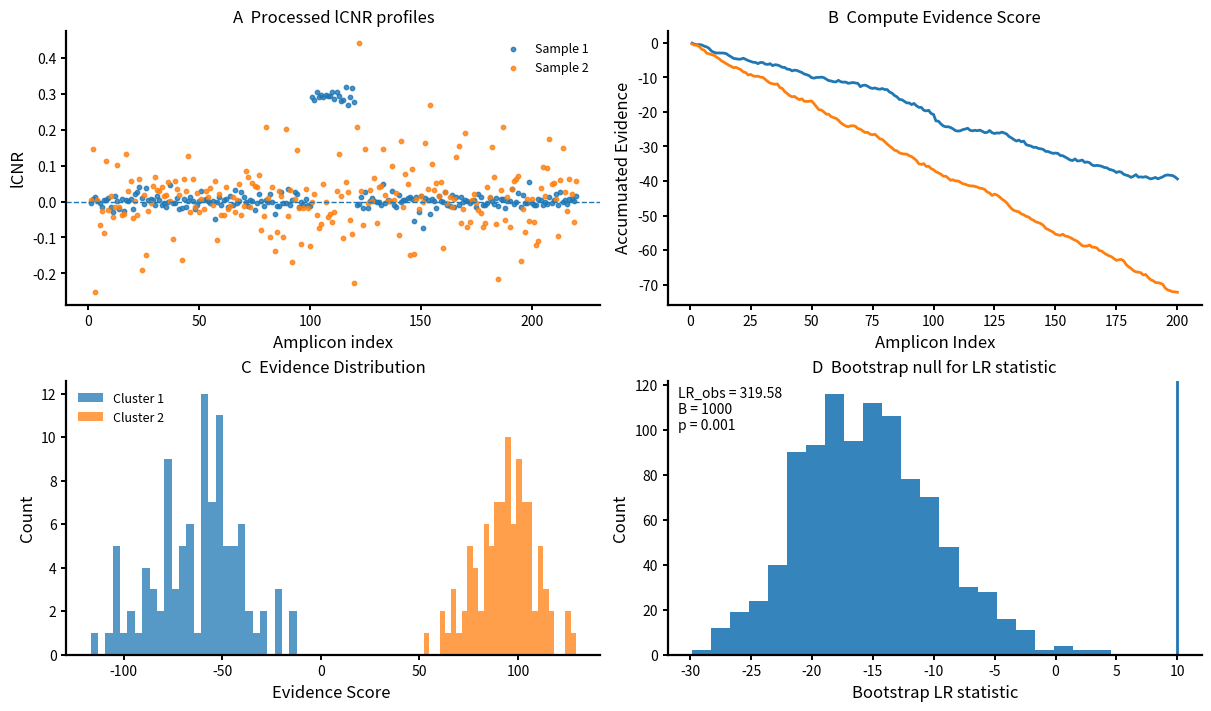

Python code for this plot:
import numpy as np
import matplotlib.pyplot as plt
from scipy.stats import laplace
from scipy.cluster.vq import kmeans2

# -----------------------------
# Synthetic example data (for figure illustration only)
# -----------------------------
rng = np.random.default_rng(7)

J = 220     # amplicons
N = 200     # samples (top-right should show 200 points)

batch = np.zeros(N, dtype=int)
batch[N // 2 :] = 1  # two technical groups

# Raw lCNR profiles: batch 0 matches the nominal model better; batch 1 is noisier and slightly biased
b_true = 0.12
y = np.zeros((N, J), dtype=float)
for i in range(N):
    if batch[i] == 0:
        y[i] = rng.laplace(loc=0.0, scale=b_true, size=J)
    else:
        y[i] = rng.laplace(loc=0.05, scale=0.20, size=J)  # mismatch -> lower evidence

# Evidence score: per-sample scalar log-likelihood under a nominal Laplace observation model
b_nominal = 0.12
ell = laplace(loc=0.0, scale=b_nominal).logpdf(y).sum(axis=1)

# -----------------------------
# Fast LRT utilities in evidence space (keeps bottom-right panel fast)
# Null: single Gaussian MLE
# Alt: 2-component Gaussian mixture via hard assignments from k-means (fast)
# -----------------------------
LOG2PI = float(np.log(2.0 * np.pi))

def fit_null_gaussian(x):
    x = np.asarray(x, dtype=float)
    mu = float(np.mean(x))
    sd = float(np.std(x, ddof=0)) + 1e-9
    return mu, sd

def loglik_normal(x, mu, sd):
    x = np.asarray(x, dtype=float)
    v = sd * sd
    return float(np.sum(-0.5 * (LOG2PI + np.log(v)) - 0.5 * (x - mu) ** 2 / v))

def fit_alt_kmeans_mixture_ll(x, seed=0, it=10):
    x = np.asarray(x, dtype=float)

    # Hard clustering in 1D
    centers, labels = kmeans2(x, k=2, minit="points", iter=it, seed=seed)

    # Order components by mean (for stable labeling)
    order = np.argsort(centers)
    centers = centers[order]
    labels = np.array([order.tolist().index(l) for l in labels], dtype=int)

    # Component MLEs
    pi = float(np.clip(np.mean(labels == 0), 0.05, 0.95))
    x0 = x[labels == 0]
    x1 = x[labels == 1]

    mu0 = float(x0.mean()) if x0.size else float(x.mean() - x.std())
    mu1 = float(x1.mean()) if x1.size else float(x.mean() + x.std())
    sd0 = float(x0.std(ddof=0)) + 1e-9 if x0.size else float(x.std(ddof=0) + 1e-9)
    sd1 = float(x1.std(ddof=0)) + 1e-9 if x1.size else float(x.std(ddof=0) + 1e-9)

    v0 = sd0 * sd0
    v1 = sd1 * sd1

    lp0 = np.log(pi) + (-0.5 * (LOG2PI + np.log(v0)) - 0.5 * (x - mu0) ** 2 / v0)
    lp1 = np.log(1.0 - pi) + (-0.5 * (LOG2PI + np.log(v1)) - 0.5 * (x - mu1) ** 2 / v1)

    ll = float(np.sum(np.logaddexp(lp0, lp1)))
    return ll, labels, centers

# Observed LR
mu_null, sd_null = fit_null_gaussian(ell)
ll0 = loglik_normal(ell, mu_null, sd_null)
ll1, labels, centers = fit_alt_kmeans_mixture_ll(ell, seed=1, it=20)
LR_obs = 2.0 * (ll1 - ll0)

# Bootstrap under null (bottom-right panel left unchanged in structure)
B = 1000
LR_b = np.empty(B, dtype=float)
for b in range(B):
    x_sim = rng.normal(loc=mu_null, scale=sd_null, size=N)
    mu_b, sd_b = fit_null_gaussian(x_sim)
    ll0_b = loglik_normal(x_sim, mu_b, sd_b)
    ll1_b, _, _ = fit_alt_kmeans_mixture_ll(x_sim, seed=100 + b, it=8)
    LR_b[b] = 2.0 * (ll1_b - ll0_b)

p_val = (1.0 + np.sum(LR_b >= LR_obs)) / (B + 1.0)

# -----------------------------
# Plotting helpers
# -----------------------------
def style_axis(ax):
    ax.spines["top"].set_visible(False)
    ax.spines["right"].set_visible(False)
    ax.spines["bottom"].set_linewidth(1.6)
    ax.spines["left"].set_linewidth(1.6)
    ax.tick_params(axis="both", labelsize=10, width=1.4)
    ax.grid(False)

# -----------------------------
# 4-panel figure
# -----------------------------
fig, axes = plt.subplots(2, 2, figsize=(12, 7), constrained_layout=True)
axA, axB, axC, axD = axes[0, 0], axes[0, 1], axes[1, 0], axes[1, 1]

xj = np.arange(1, J + 1)

# Panel A: scatter plot with only two samples
i0 = int(rng.choice(np.where(batch == 0)[0], size=1, replace=False)[0])
i1 = int(rng.choice(np.where(batch == 1)[0], size=1, replace=False)[0])

yy1 =  y[i0] *.1
yy2 =  y[i1]*.3
yy1[100:120] += .3

axA.scatter(xj, yy1, s=10, alpha=0.8, label="Sample 1")
axA.scatter(xj, yy2, s=10, alpha=0.8, label="Sample 2")
axA.axhline(0.0, linewidth=1.0, linestyle="--")
axA.set_title("A  Processed lCNR profiles", fontsize=12)
axA.set_xlabel("Amplicon index", fontsize=12)
axA.set_ylabel("lCNR", fontsize=12)
axA.legend(frameon=False, fontsize=9, loc="upper right")
style_axis(axA)

# Panel B: 200 points, similar look (sorted evidence scores)

x1 = rng.normal(size=N)*.3 - .2
x2 = rng.normal(size=N)*.3 - .4
x1[100] -= 2
ell1 = np.cumsum(x1)
ell2 = np.cumsum(x2)

axB.plot(
    np.arange(1, N + 1),
    ell1,
    linewidth=2.0,
)
axB.plot(
    np.arange(1, N + 1),
    ell2,
    linewidth=2.0,
)
axB.set_title("B  Compute Evidence Score", fontsize=12)
axB.set_xlabel("Amplicon Index", fontsize=12)
axB.set_ylabel("Accumuated Evidence", fontsize=12)
style_axis(axB)

# Panel C: color-coded histogram (by cluster assignment)
# Note: matplotlib will auto-assign different colors for each call to hist.
bins = 28
axC.hist(ell[labels == 0], bins=bins, alpha=0.75, label="Cluster 1")
axC.hist(ell[labels == 1], bins=bins, alpha=0.75, label="Cluster 2")
axC.set_title("C  Evidence Distribution", fontsize=12)
axC.set_xlabel("Evidence Score ", fontsize=12)
axC.set_ylabel("Count", fontsize=12)
axC.legend(frameon=False, fontsize=9, loc="upper left")
style_axis(axC)

# Panel D: leave alone (bootstrap LR null + observed LR)
axD.hist(LR_b, bins=22, alpha=0.9)
axD.axvline(10, linewidth=2.0)
axD.set_title("D  Bootstrap null for LR statistic", fontsize=12)
axD.set_xlabel("Bootstrap LR statistic", fontsize=12)
axD.set_ylabel("Count", fontsize=12)
style_axis(axD)
axD.text(
    0.02,
    0.98,
    "LR_obs = %.2f\nB = %d\np = %.3f" % (LR_obs, B, p_val),
    transform=axD.transAxes,
    va="top",
    fontsize=10,
)

# Save
fig.savefig("figure_method_overview_4panel_v2.pdf")
fig.savefig("figure_method_overview_4panel_v2.png", dpi=200)
plt.show()
